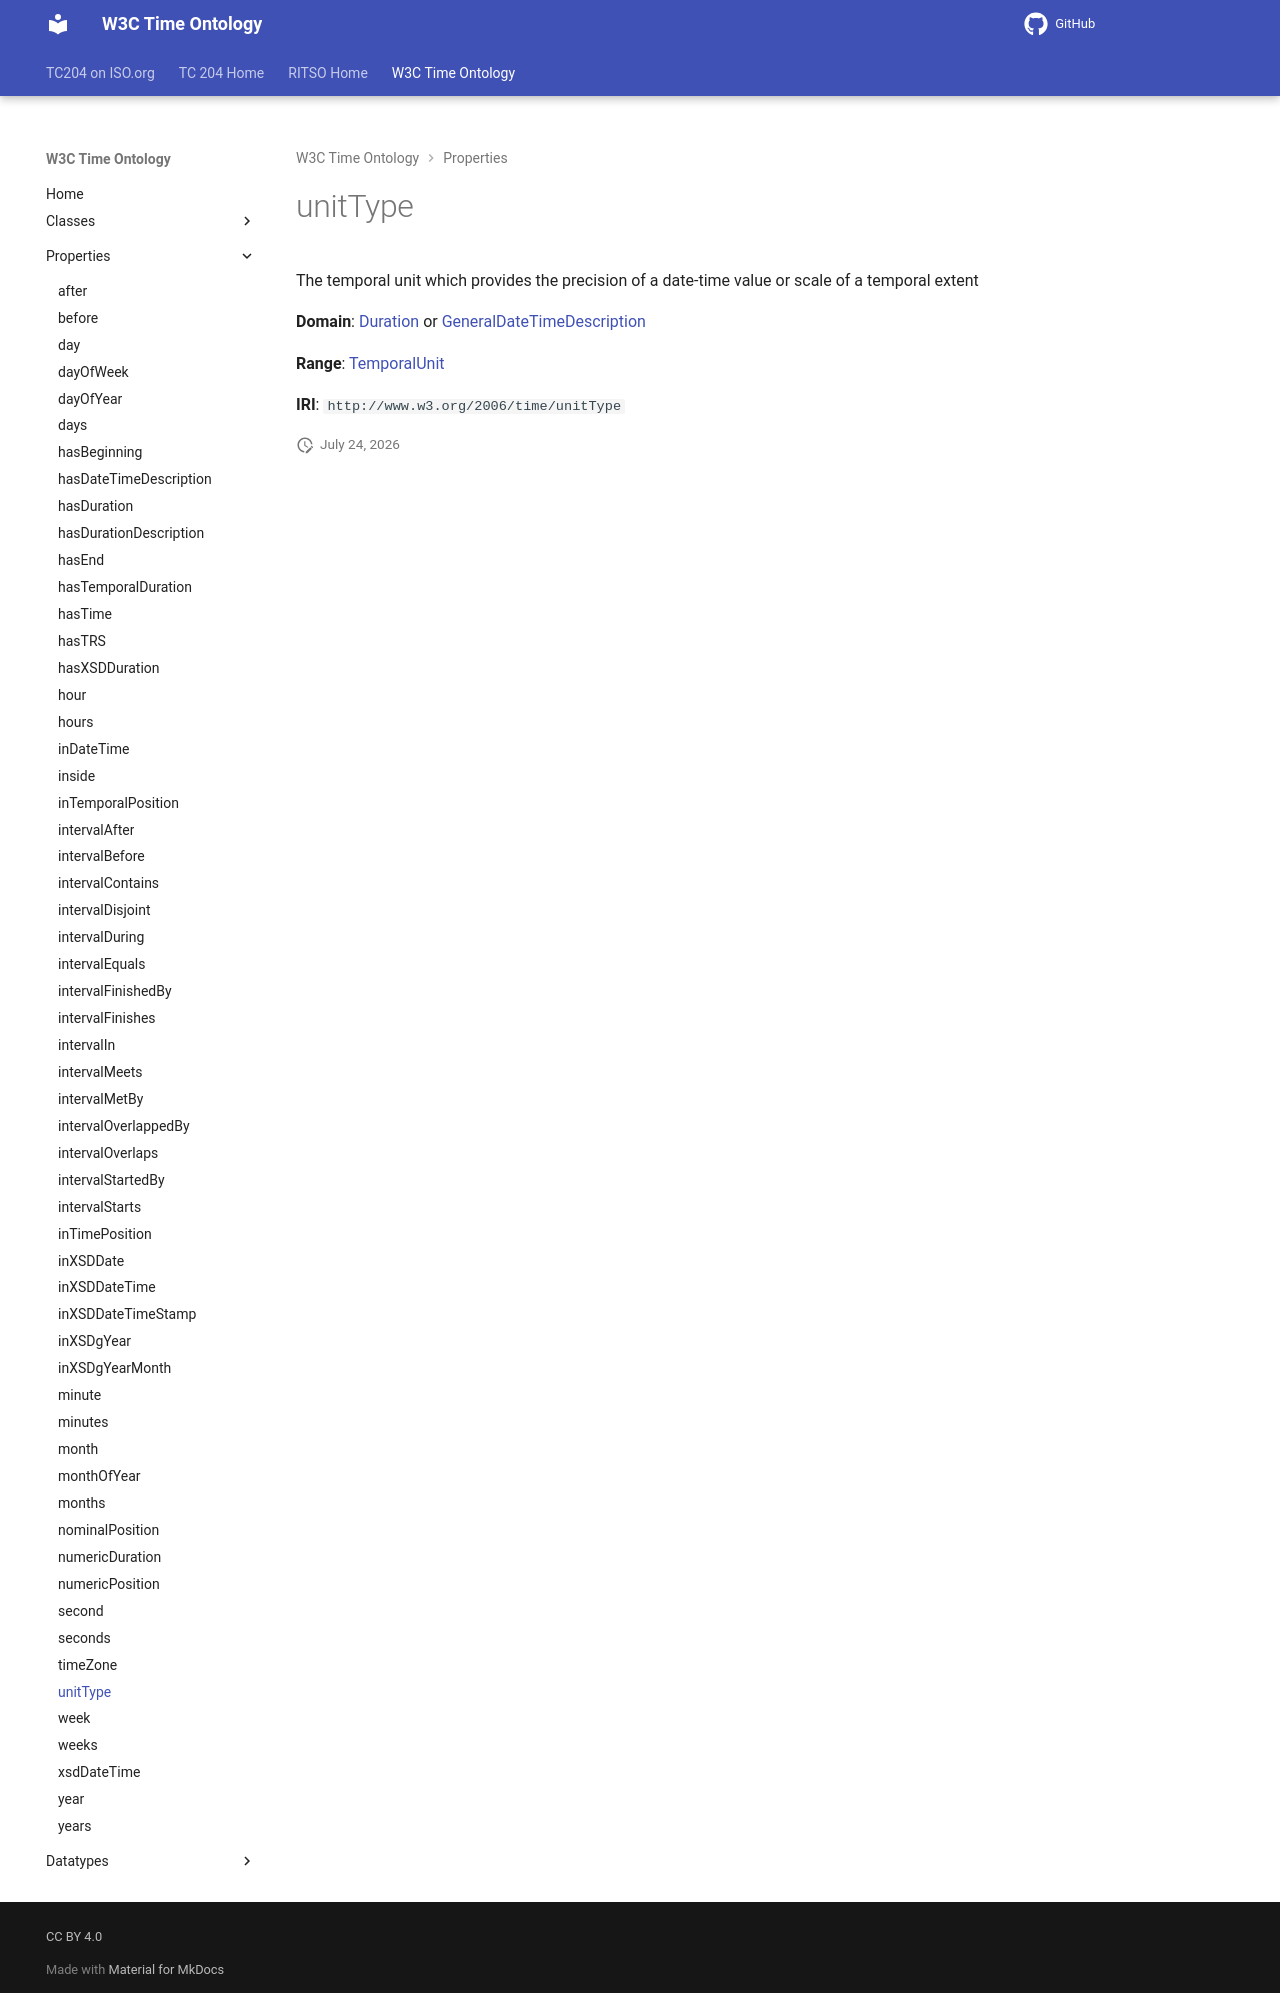

repository: ISO-TC204/ontology-import-time · page: 2026-07-24_15-42-09/properties/unitType/index.html · generator: mkdocs

# unitType

The temporal unit which provides the precision of a date-time value or scale of a temporal extent

**Domain**: [Duration](../classes/Duration.md) or [GeneralDateTimeDescription](../classes/GeneralDateTimeDescription.md)

**Range**: [TemporalUnit](../classes/TemporalUnit.md)

**IRI**: `http://www.w3.org/2006/time/unitType`
